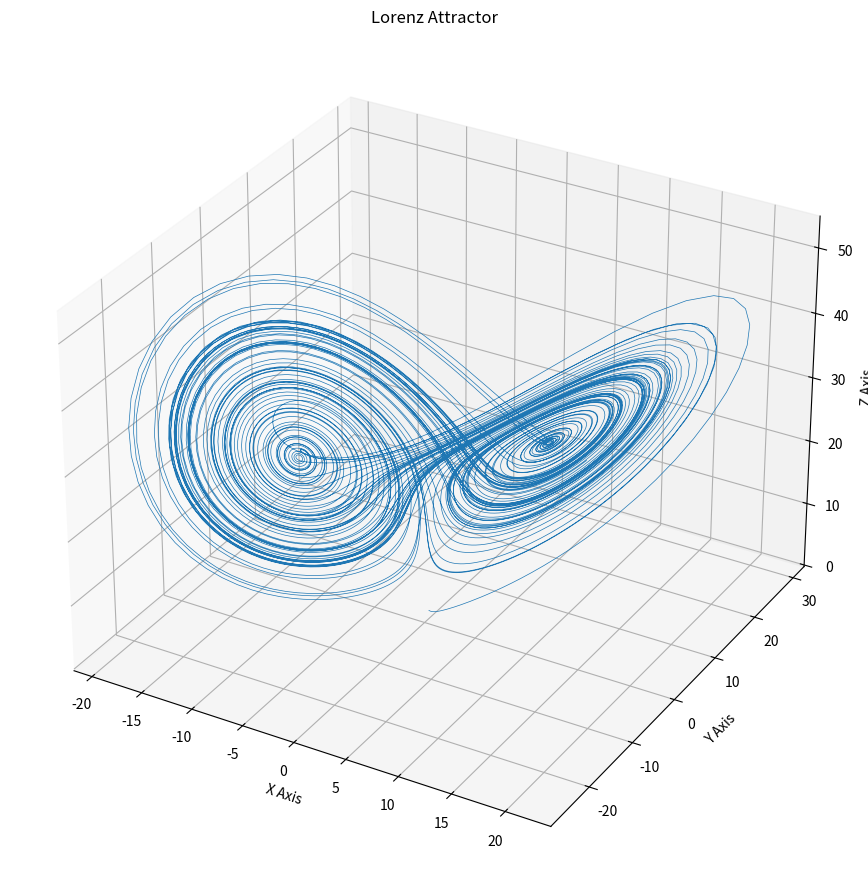

Reproduce this figure in Python.
get_ipython().run_line_magic("matplotlib", " inline")
import numpy as np
import matplotlib.pyplot as plt

def lorenz(xyz, *, s=10, r=28, b=2.667):
    """
    Parameters
    ----------
    xyz : array-like, shape (3,)
       Point of interest in three dimensional space.
    s, r, b : float
       Parameters defining the Lorenz attractor.

    Returns
    -------
    xyz_dot : array, shape (3,)
       Values of the Lorenz attractor's partial derivatives at *xyz*.
    """
    x, y, z = xyz
    x_dot = s*(y - x)
    y_dot = r*x - y - x*z
    z_dot = x*y - b*z
    return np.array([x_dot, y_dot, z_dot])


dt = 0.01
num_steps = 10000

xyzs = np.empty((num_steps + 1, 3))  # Need one more for the initial values
xyzs[0] = (0., 1., 1.05)  # Set initial values
# Step through "time", calculating the partial derivatives at the current point
# and using them to estimate the next point
for i in range(num_steps):
    xyzs[i + 1] = xyzs[i] + lorenz(xyzs[i]) * dt


# Plot
ax = plt.figure(figsize=(12,9)).add_subplot(projection='3d')

ax.plot(*xyzs.T, lw=0.5)
ax.set_xlabel("X Axis")
ax.set_ylabel("Y Axis")
ax.set_zlabel("Z Axis")
ax.set_title("Lorenz Attractor")

plt.tight_layout()
plt.show()



